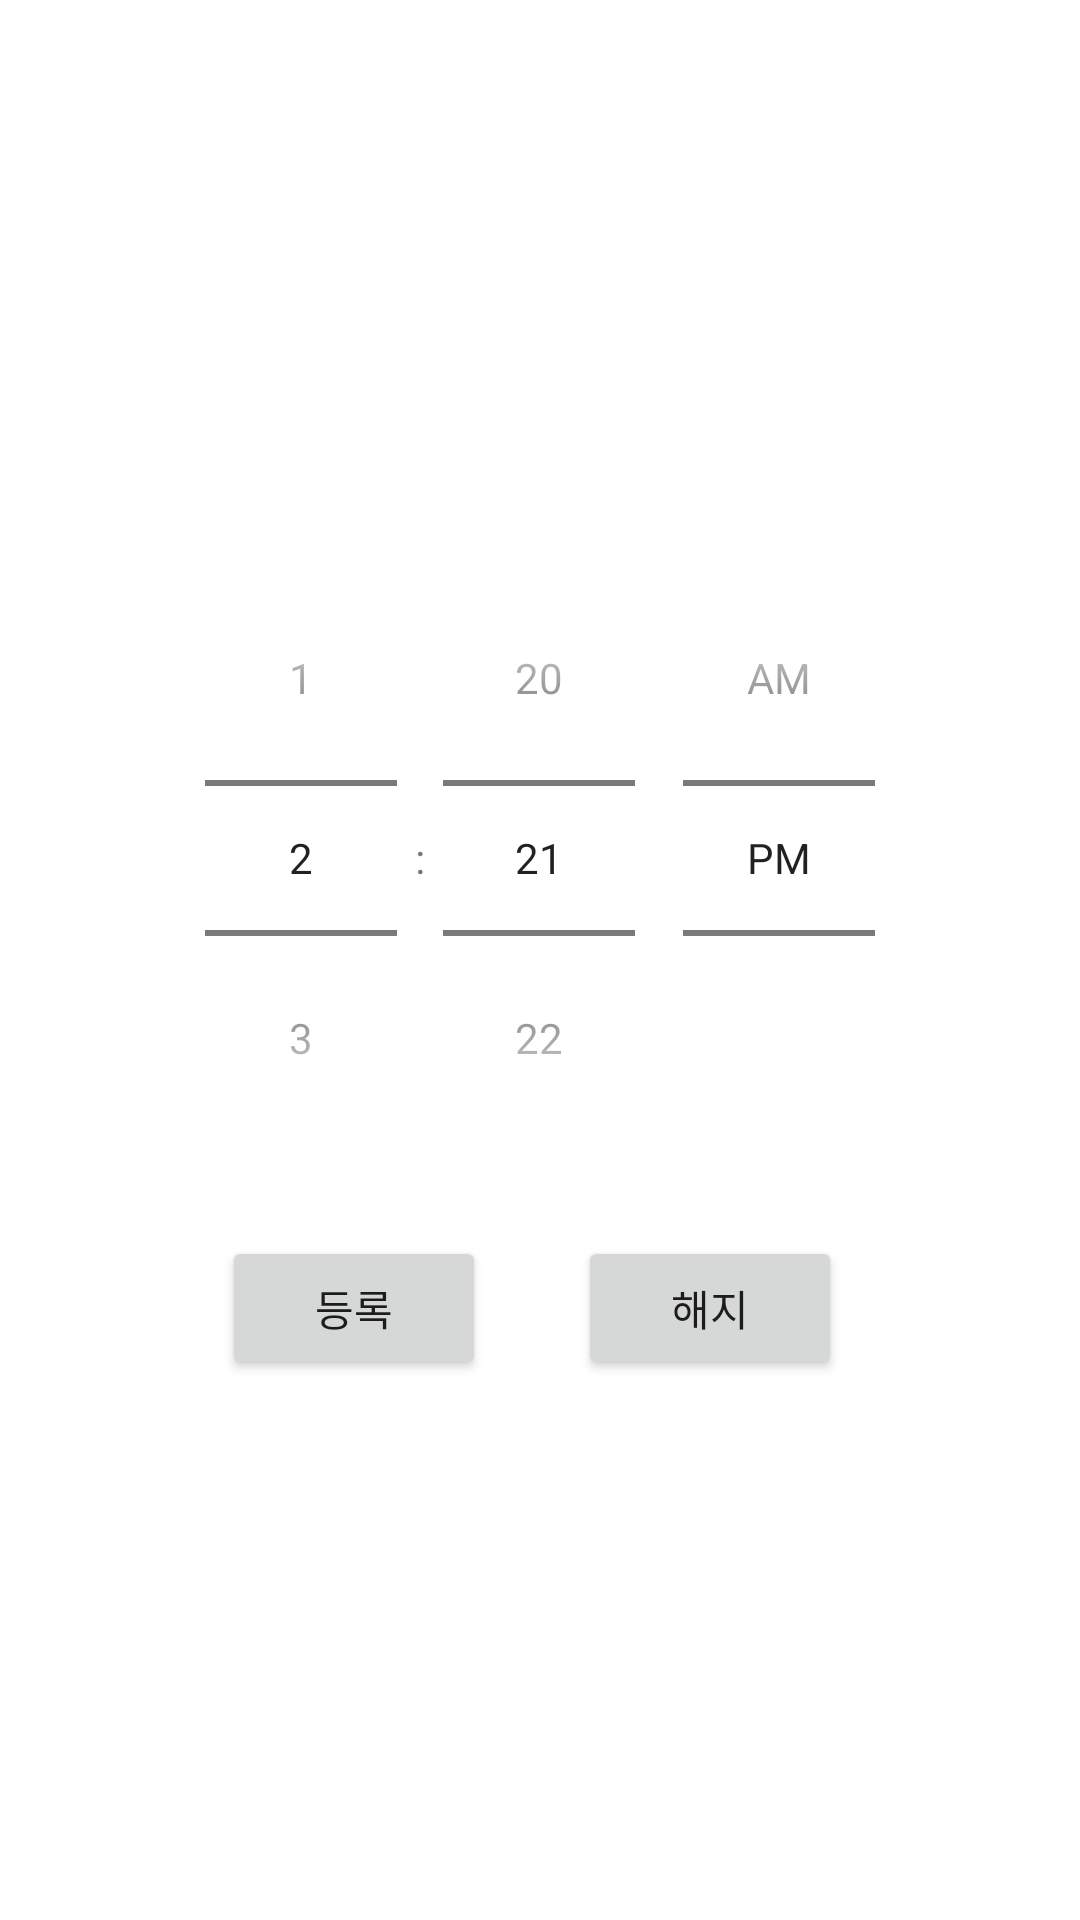

Reconstruct the res/layout file that produces this screen, plus the resources it refers to.
<!-- AndroidManifest.xml: application theme Theme.Alarm_A -->
<!-- res/layout/activity_main.xml -->
<?xml version="1.0" encoding="utf-8"?>
<androidx.constraintlayout.widget.ConstraintLayout
    xmlns:android="http://schemas.android.com/apk/res/android"
    xmlns:app="http://schemas.android.com/apk/res-auto"
    xmlns:tools="http://schemas.android.com/tools"
    android:layout_width="match_parent"
    android:layout_height="match_parent"
    tools:context=".MainActivity">

    <TimePicker
        android:id="@+id/tp_timePicker"
        android:layout_width="wrap_content"
        android:layout_height="wrap_content"
        app:layout_constraintLeft_toLeftOf="parent"
        app:layout_constraintRight_toRightOf="parent"
        app:layout_constraintTop_toTopOf="parent"
        app:layout_constraintBottom_toTopOf="@id/button"
        app:layout_constraintVertical_chainStyle="packed"
        android:timePickerMode="spinner"/>

    <Button
        android:id="@+id/button"
        android:layout_width="wrap_content"
        android:layout_height="wrap_content"
        android:layout_marginTop="20dp"
        android:text="등록"
        app:layout_constraintBottom_toBottomOf="parent"
        app:layout_constraintHorizontal_bias="0.272"
        app:layout_constraintLeft_toLeftOf="parent"
        app:layout_constraintRight_toRightOf="parent"
        app:layout_constraintTop_toBottomOf="@id/tp_timePicker" />

    <Button
        android:id="@+id/button2"
        android:layout_width="wrap_content"
        android:layout_height="wrap_content"
        android:layout_marginTop="20dp"
        android:text="해지"
        app:layout_constraintBottom_toBottomOf="parent"
        app:layout_constraintHorizontal_bias="0.708"
        app:layout_constraintLeft_toLeftOf="parent"
        app:layout_constraintRight_toRightOf="parent"
        app:layout_constraintTop_toBottomOf="@id/tp_timePicker"
        app:layout_constraintVertical_bias="0.0" />

</androidx.constraintlayout.widget.ConstraintLayout>
<!-- resources referenced by this layout -->
<resources>
  <style name="Theme.Alarm_A" parent="Theme.MaterialComponents.DayNight.DarkActionBar">
          
          <item name="colorPrimary">@color/purple_500</item>
          <item name="colorPrimaryVariant">@color/purple_700</item>
          <item name="colorOnPrimary">@color/white</item>
          
          <item name="colorSecondary">@color/teal_200</item>
          <item name="colorSecondaryVariant">@color/teal_700</item>
          <item name="colorOnSecondary">@color/black</item>
          
          <item name="android:statusBarColor" tools:targetApi="l">?attr/colorPrimaryVariant</item>
          
      </style>
  <!-- not gathered from this repository: default colours our renderer supplied (Android Studio template values) -->
  <color name="purple_500">#FF6200EE</color>
  <color name="purple_700">#FF3700B3</color>
  <color name="teal_200">#FF03DAC5</color>
  <color name="teal_700">#FF018786</color>
  <color name="black">#FF000000</color>
  <color name="white">#FFFFFFFF</color>
</resources>
